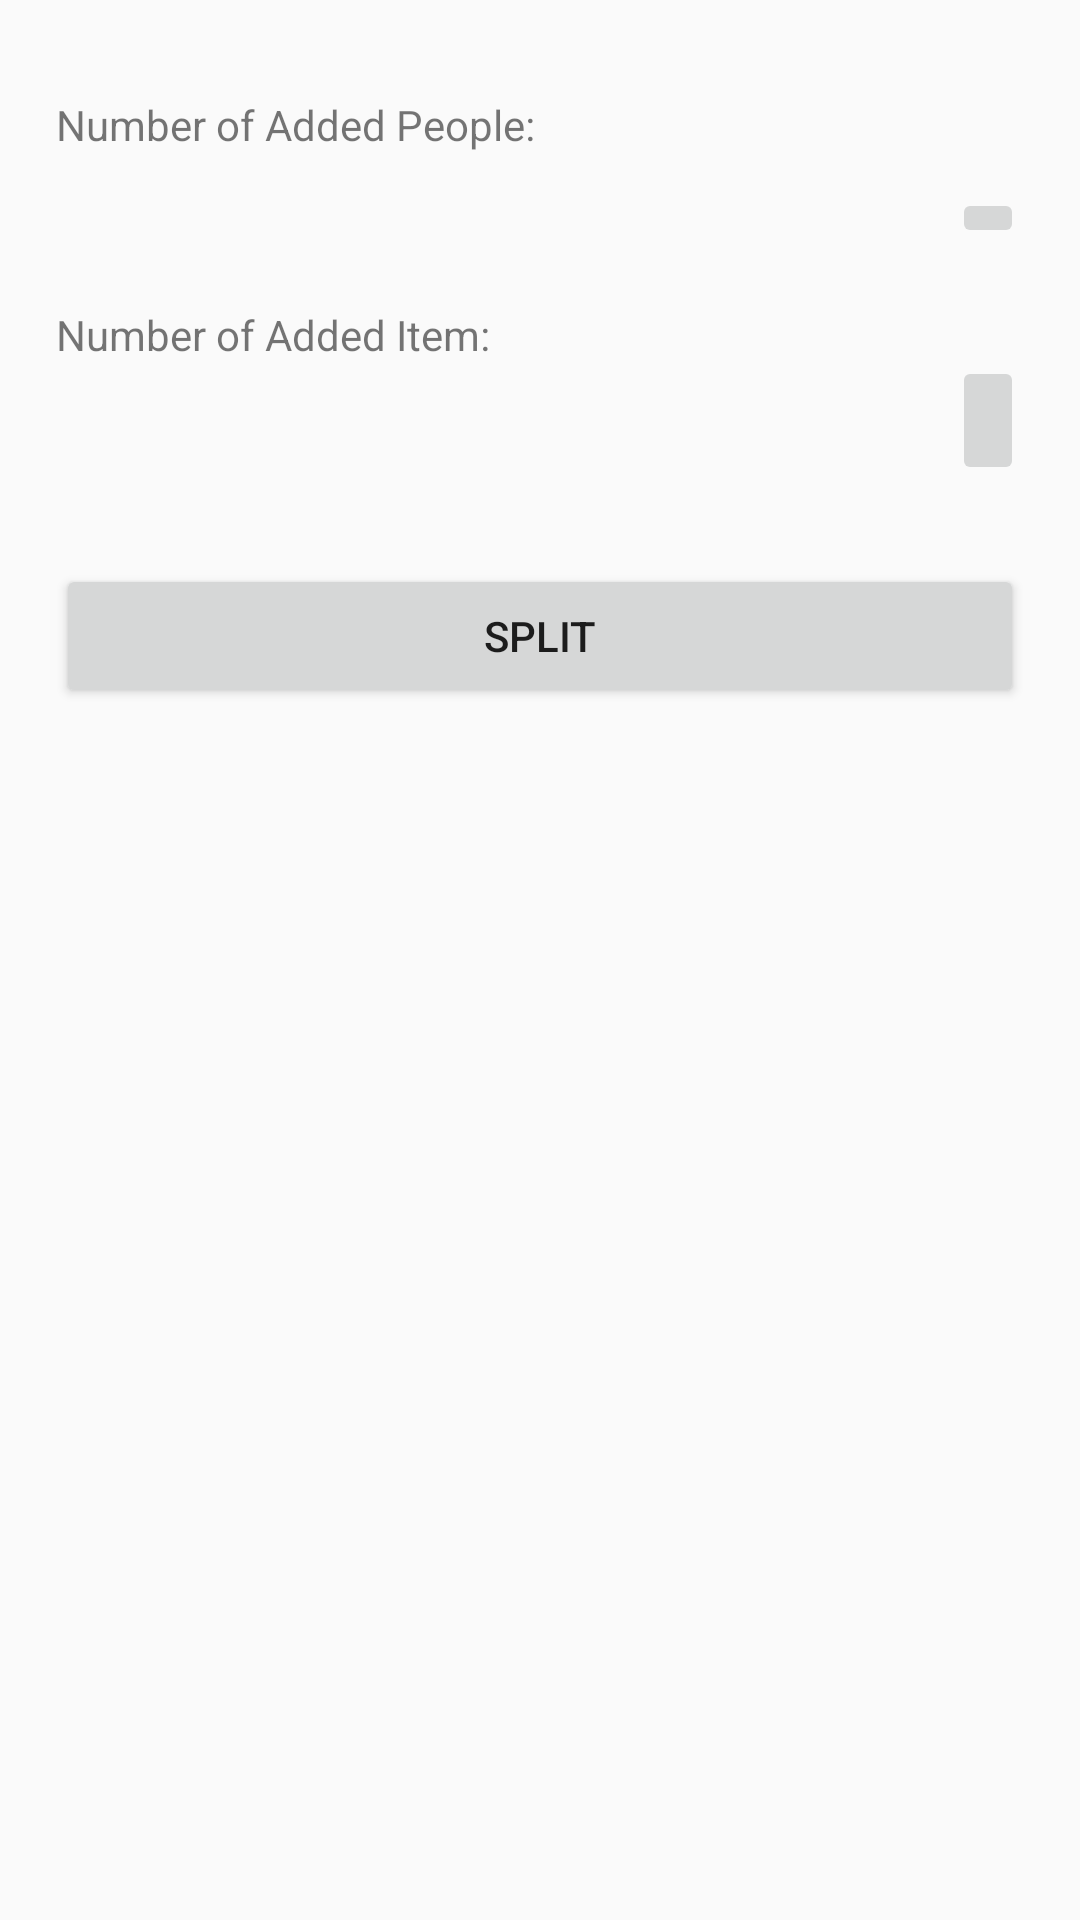

Write the Android layout XML for this screen, with the resource values it uses.
<!-- AndroidManifest.xml: application theme AppTheme -->
<!-- res/layout/activity_by_item_page.xml -->
<?xml version="1.0" encoding="utf-8"?>
<androidx.constraintlayout.widget.ConstraintLayout xmlns:android="http://schemas.android.com/apk/res/android"
    xmlns:app="http://schemas.android.com/apk/res-auto"
    xmlns:tools="http://schemas.android.com/tools"
    android:layout_width="match_parent"
    android:layout_height="match_parent"
    tools:context=".ByItemPage">


    <androidx.constraintlayout.widget.Guideline
        android:id="@+id/guideline"
        android:layout_width="wrap_content"
        android:layout_height="wrap_content"
        android:orientation="vertical"
        app:layout_constraintGuide_percent="0.03" />

    <androidx.constraintlayout.widget.Guideline
        android:id="@+id/guideline2"
        android:layout_width="wrap_content"
        android:layout_height="wrap_content"
        android:orientation="vertical"
        app:layout_constraintGuide_percent="0.97" />

    <TextView
        android:id="@+id/textView"
        android:layout_width="0dp"
        android:layout_height="19dp"
        android:layout_marginStart="8dp"
        android:layout_marginLeft="8dp"
        android:layout_marginTop="32dp"
        android:layout_marginEnd="8dp"
        android:layout_marginRight="8dp"
        android:text="Number of Added People:"
        app:layout_constraintEnd_toStartOf="@+id/guideline2"
        app:layout_constraintStart_toStartOf="@+id/guideline"
        app:layout_constraintTop_toTopOf="parent" />

    <TextView
        android:id="@+id/numberOfAddedPeopleTextView"
        android:layout_width="wrap_content"
        android:layout_height="19dp"
        android:layout_marginStart="8dp"
        android:layout_marginLeft="8dp"
        android:layout_marginTop="8dp"
        app:layout_constraintStart_toStartOf="@+id/guideline"
        app:layout_constraintTop_toBottomOf="@+id/textView" />

    <ImageButton
        android:id="@+id/numberOfAddedPeopleEditImageButton"
        android:layout_width="wrap_content"
        android:layout_height="wrap_content"
        android:layout_marginTop="8dp"
        android:layout_marginEnd="8dp"
        android:layout_marginRight="8dp"
        app:layout_constraintBottom_toBottomOf="@+id/numberOfAddedPeopleTextView"
        app:layout_constraintEnd_toStartOf="@+id/guideline2"
        app:layout_constraintHorizontal_bias="1.0"
        app:layout_constraintStart_toEndOf="@+id/numberOfAddedPeopleTextView"
        app:layout_constraintTop_toTopOf="@+id/numberOfAddedPeopleTextView"
        app:srcCompat="@drawable/ic_edit_black_24dp" />

    <TextView
        android:id="@+id/textView8"
        android:layout_width="0dp"
        android:layout_height="wrap_content"
        android:layout_marginStart="8dp"
        android:layout_marginLeft="8dp"
        android:layout_marginTop="24dp"
        android:text="Number of Added Item:"
        app:layout_constraintStart_toStartOf="@+id/guideline"
        app:layout_constraintTop_toBottomOf="@+id/numberOfAddedPeopleTextView" />

    <TextView
        android:id="@+id/numberOfAddedItemTextView"
        android:layout_width="wrap_content"
        android:layout_height="23dp"
        android:layout_marginStart="8dp"
        android:layout_marginLeft="8dp"
        android:layout_marginTop="12dp"
        app:layout_constraintStart_toStartOf="@+id/guideline"
        app:layout_constraintTop_toBottomOf="@+id/textView8" />

    <ImageButton
        android:id="@+id/numberOfAddedItemImageButton"
        android:layout_width="wrap_content"
        android:layout_height="43dp"
        android:layout_marginTop="36dp"
        android:layout_marginEnd="8dp"
        android:layout_marginRight="8dp"
        app:layout_constraintEnd_toEndOf="@+id/numberOfAddedItemTextView"
        app:layout_constraintEnd_toStartOf="@+id/guideline2"
        app:layout_constraintHorizontal_bias="1.0"
        app:layout_constraintStart_toEndOf="@+id/numberOfAddedItemTextView"
        app:layout_constraintStart_toStartOf="@+id/numberOfAddedItemTextView"
        app:layout_constraintTop_toBottomOf="@+id/numberOfAddedPeopleEditImageButton"
        app:srcCompat="@drawable/ic_edit_black_24dp" />

    <Button
        android:id="@+id/byItemPageButton"
        android:layout_width="0dp"
        android:layout_height="48dp"
        android:layout_marginStart="8dp"
        android:layout_marginLeft="8dp"
        android:layout_marginTop="32dp"
        android:layout_marginEnd="8dp"
        android:layout_marginRight="8dp"
        android:text="Split"
        app:layout_constraintEnd_toStartOf="@+id/guideline2"
        app:layout_constraintStart_toStartOf="@+id/guideline"
        app:layout_constraintTop_toBottomOf="@+id/numberOfAddedItemTextView" />

</androidx.constraintlayout.widget.ConstraintLayout>
<!-- resources referenced by this layout -->
<resources>
  <style name="AppTheme" parent="Theme.AppCompat.Light.DarkActionBar">
          
          <item name="colorPrimary">@color/colorPrimary</item>
          <item name="colorPrimaryDark">@color/colorPrimaryDark</item>
          <item name="colorAccent">@color/colorAccent</item>
      </style>
  <!-- not gathered from this repository: default colours our renderer supplied (Android Studio template values) -->
  <color name="colorPrimary">#FF6200EE</color>
  <color name="colorPrimaryDark">#FF3700B3</color>
  <color name="colorAccent">#FF03DAC5</color>
</resources>
